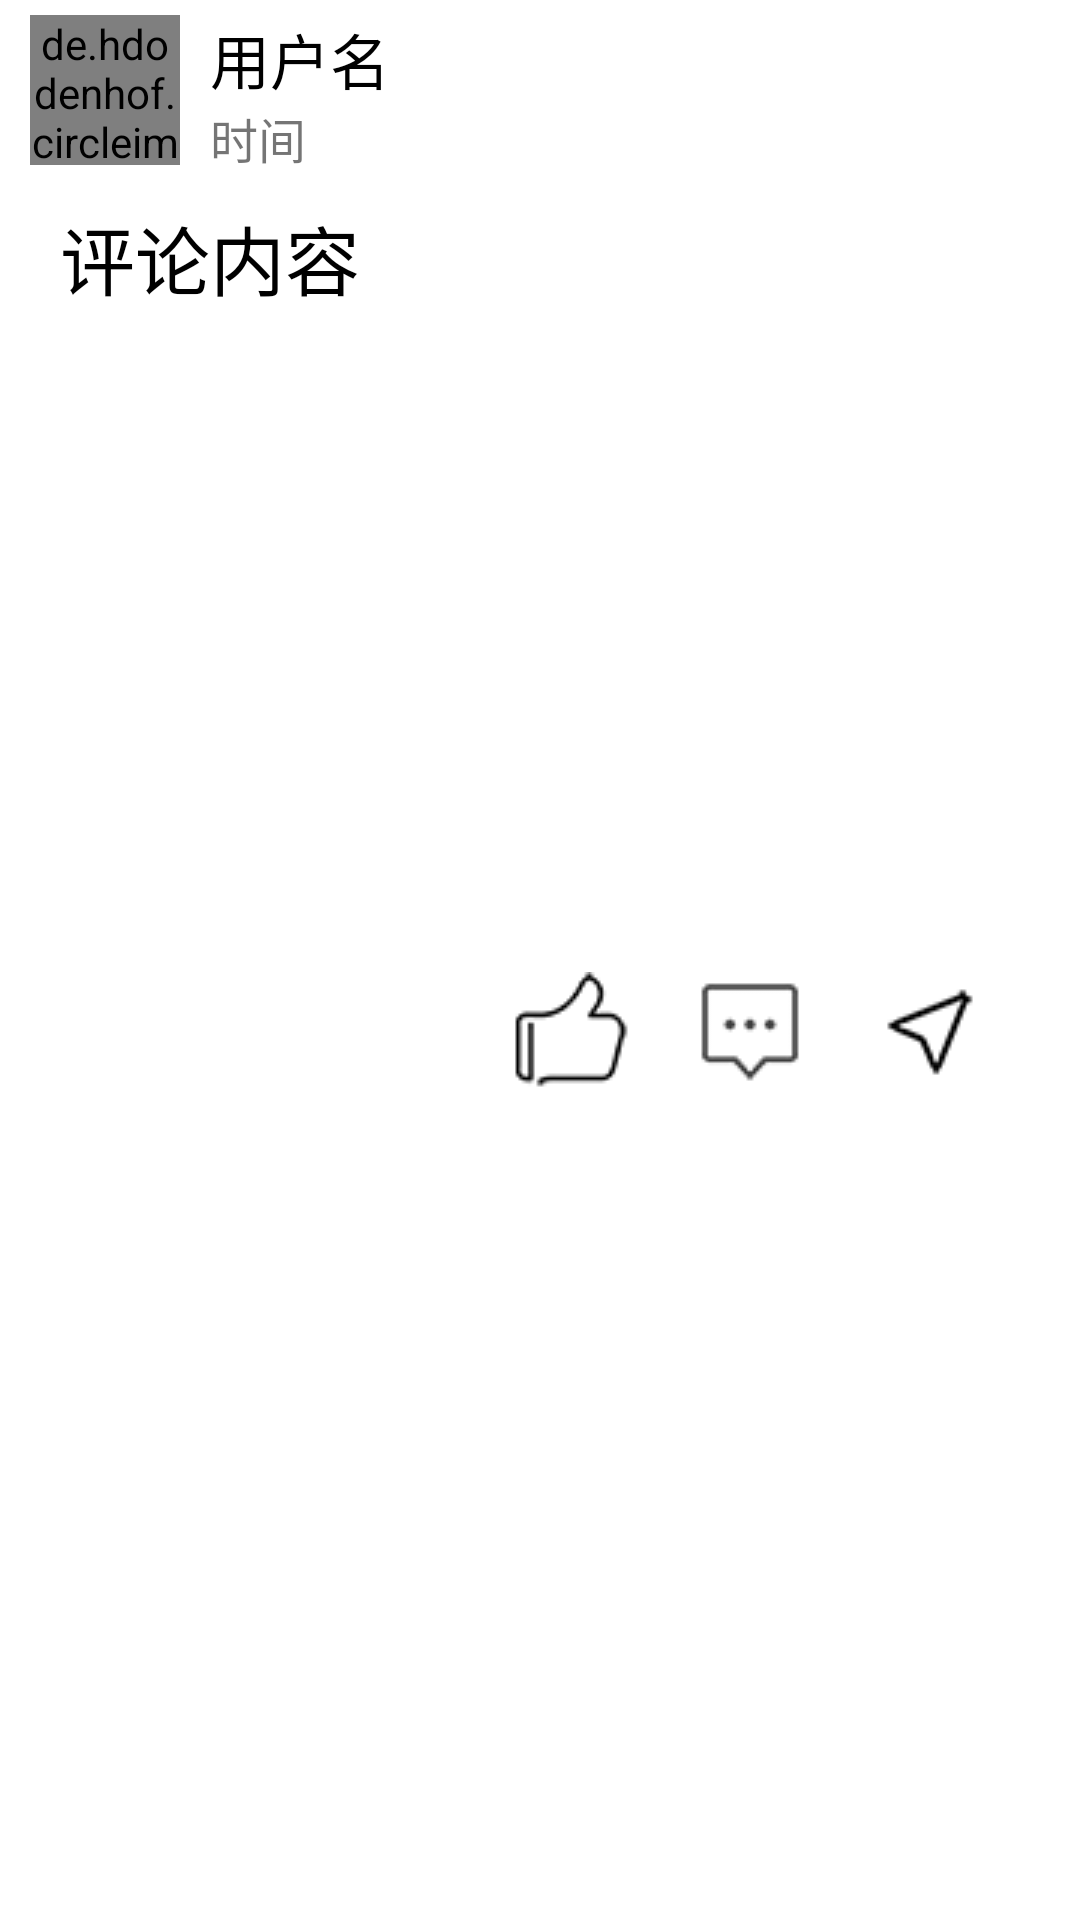

Layout XML and referenced resources for this Android screen:
<!-- AndroidManifest.xml: application theme Theme.FlowerArt -->
<!-- res/layout/community_item.xml -->
<?xml version="1.0" encoding="utf-8"?>
<LinearLayout xmlns:android="http://schemas.android.com/apk/res/android"
    android:layout_width="match_parent"
    android:layout_height="wrap_content"
    android:layout_marginBottom="10dp"
    android:background="@color/white"
    android:orientation="vertical"
    android:paddingStart="10dp"
    android:paddingEnd="10dp">

    <LinearLayout
        android:layout_width="match_parent"
        android:layout_height="wrap_content"
        android:layout_marginTop="5dp"
        android:orientation="horizontal">

        <de.hdodenhof.circleimageview.CircleImageView
            android:id="@+id/userPic"
            android:layout_width="50dp"
            android:layout_height="50dp" />

        <RelativeLayout
            android:layout_width="match_parent"
            android:layout_height="wrap_content"
            android:layout_marginStart="10dp"
            android:layout_marginEnd="10dp">

            <TextView
                android:id="@+id/communityID"
                android:layout_width="wrap_content"
                android:layout_height="wrap_content"
                android:text="用户名"
                android:textColor="@color/black"
                android:textSize="20sp" />

            <TextView
                android:id="@+id/communityTime"
                android:layout_width="wrap_content"
                android:layout_height="wrap_content"
                android:layout_below="@+id/communityID"
                android:text="时间"
                android:textSize="16sp" />

        </RelativeLayout>

    </LinearLayout>


    <TextView
        android:id="@+id/communityContent"
        android:layout_width="match_parent"
        android:layout_height="wrap_content"
        android:layout_marginStart="10dp"
        android:layout_marginTop="10dp"
        android:layout_marginEnd="10dp"
        android:text="评论内容"
        android:textColor="@color/black"
        android:textSize="25sp" />

    <ImageView
        android:id="@+id/communityImage"
        android:layout_width="200dp"
        android:layout_height="200dp" />

    <RelativeLayout
        android:layout_width="match_parent"
        android:layout_height="wrap_content"
        android:layout_marginStart="10dp"
        android:layout_marginTop="10dp"
        android:layout_marginEnd="10dp">

        <ImageButton
            android:id="@+id/community_like"
            android:layout_width="60dp"
            android:layout_height="60dp"
            android:layout_toLeftOf="@+id/community_comment"
            android:background="@color/transparent"
            android:src="@drawable/ic_community_like" />

        <ImageButton
            android:id="@+id/community_comment"
            android:layout_width="60dp"
            android:layout_height="60dp"
            android:layout_toLeftOf="@+id/community_forward"
            android:background="@color/transparent"
            android:src="@drawable/ic_community_comment" />

        <ImageButton
            android:id="@+id/community_forward"
            android:layout_width="60dp"
            android:layout_height="60dp"
            android:layout_alignParentEnd="true"
            android:background="@color/transparent"
            android:src="@drawable/ic_community_forward" />

    </RelativeLayout>

</LinearLayout>
<!-- resources referenced by this layout -->
<resources>
  <!-- drawable ic_community_comment: png bitmap (drawable, 2414 bytes) -->
  <!-- drawable ic_community_forward: png bitmap (drawable, 2221 bytes) -->
  <!-- drawable ic_community_like: png bitmap (drawable, 2358 bytes) -->
  <style name="Theme.FlowerArt" parent="Theme.MaterialComponents.DayNight.NoActionBar.Bridge">
          
          <item name="colorPrimary">@color/purple_500</item>
          <item name="colorPrimaryVariant">@color/purple_700</item>
          <item name="colorOnPrimary">@color/white</item>
          
          <item name="colorSecondary">@color/teal_200</item>
          <item name="colorSecondaryVariant">@color/teal_700</item>
          <item name="colorOnSecondary">@color/black</item>
          
          <item name="android:statusBarColor" tools:targetApi="l">?attr/colorPrimaryVariant</item>
          
      </style>
  <!-- not gathered from this repository: default colours our renderer supplied (Android Studio template values) -->
  <color name="purple_500">#FF6200EE</color>
  <color name="purple_700">#FF3700B3</color>
  <color name="teal_200">#FF03DAC5</color>
  <color name="teal_700">#FF018786</color>
  <color name="black">#FF000000</color>
  <color name="white">#FFFFFFFF</color>
</resources>
